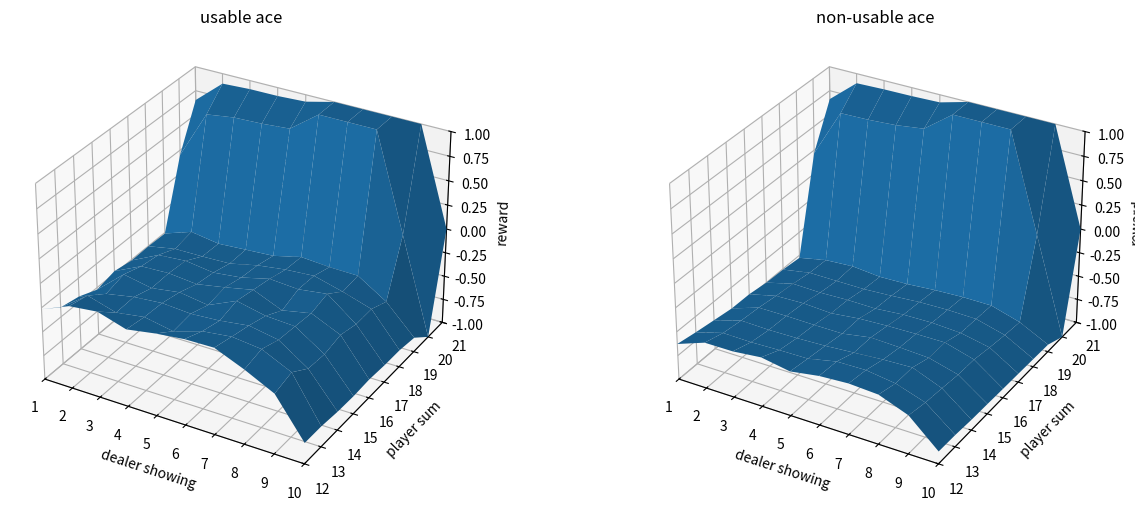

Write Python code to recreate this figure.
#!/usr/bin/env python
# coding: utf-8

# In[28]:


import random
import matplotlib.pyplot as plt
from mpl_toolkits.mplot3d import Axes3D
import numpy as np


# In[37]:


stateSpaceValue = {}
stateSpaceCount = {}
numberEpisodes = 500000
for currentSum in range(12,22):
    for dealerCard in range(1,11):
        for usableAce in range(0,2):
            stateSpaceValue[(currentSum, dealerCard, usableAce)] = 0
            stateSpaceCount[(currentSum, dealerCard, usableAce)] = 0


# In[38]:


def pickCard():
    
    card = random.randint(1,13)
    if card >= 11:
        card = 10
    return card
    


# In[39]:


def playPlayer(firstState, listCurrentStates):
    
    currentState = list(firstState)
    while True:
            
            randomCard = pickCard()
            if currentState[2] == 1:
                if randomCard + currentState[0] > 21:
                    currentState[0] -= 10
                    currentState[2] = 0
                currentState[0] += randomCard
            else:
                if randomCard == 1:
                    if currentState[0] + 11 <= 21:
                        currentState[0] += 11
                        currentState[2] = 1
                    else:
                        currentState[0] += 1
                else:
                    currentState[0] += randomCard
            
            if currentState[0] > 21:
                return -1
            
            listCurrentStates.append(tuple(currentState))
            
            if currentState[0] >= 20:
                return playDealer(tuple(currentState), listCurrentStates)
    


# In[40]:


def playDealer(currentState, listCurrentStates):
    
    currentCard = currentState[1]
    hiddenCard = pickCard()
    currentSum = 0
    useableAce = False
    if currentCard or hiddenCard == 1:
        if currentCard == 1:
            currentSum += 11 + hiddenCard
        else:
            currentSum += 11 + currentCard
        usableAce = True
    else:
        currentSum += currentCard + hiddenCard
        
    bust = False
    
    if currentSum < 17:
        
        while True:
           
            randomCard = pickCard()
            if useableAce:
                if randomCard + currentSum > 21:
                    useableAce = False
                    currentSum -= 10
                currentSum += randomCard
            else:
                if randomCard == 1:
                    if currentSum + 11 <= 21:
                        currentSum += 11
                        useableAce = True
                    else:
                        currentSum += 1
                else:
                    currentSum += randomCard
                    
            if currentSum > 21:
                bust = True
                break
            elif currentSum >= 17:
                break
    
    if bust == True or currentSum < currentState[0]:
        return 1
    elif currentSum > currentState[0]:
        return -1
    else:
        return 0
    
    


# In[41]:


def updateStateValue(result, listCurrentStates):
    
    for state in listCurrentStates:
        stateSpaceValue[state] = (stateSpaceValue[state]*stateSpaceCount[state] + result)/(stateSpaceCount[state]+1)
        stateSpaceCount[state] += 1
    


# In[42]:


def firstRandomState():
        
        playerSum = 0
        useableAce = False
        while playerSum < 12:
            card = pickCard()
            if card == 1:
                if playerSum + 11 <= 21:
                    playerSum += 11
                    useableAce = True
                else:
                    playerSum += 1
            else:
                playerSum += card
        
        dealerSum = pickCard()
        return (playerSum, dealerSum, useableAce)
                


# In[43]:


for episodes in range(numberEpisodes):
    
    listCurrentStates = []
    
    randomFirstState = firstRandomState()
        
    listCurrentStates.append(randomFirstState)
    
    if randomFirstState[0] >= 20:
        result = playDealer(randomFirstState, listCurrentStates)
    else:
        result = playPlayer(randomFirstState, listCurrentStates)
    
    updateStateValue(result, listCurrentStates)
    


# In[44]:


# [redacted]
usable_ace = {}
nonusable_ace = {}

for k, v in stateSpaceValue.items():
    if k[2]:
        usable_ace[k] = v
    else:
        nonusable_ace[k] = v
             
fig = plt.figure(figsize=[15, 6])

ax1 = fig.add_subplot(121, projection='3d')
ax2 = fig.add_subplot(122, projection='3d')

x1 = [k[1] for k in usable_ace.keys()]
y1 = [k[0] for k in usable_ace.keys()]
z1 = [v for v in usable_ace.values()]

x1 = np.array(x1)
y1 = np.array(y1)
z1 = np.array(z1)
x1 = x1.reshape(10,10)
y1 = y1.reshape(10,10)
z1 = z1.reshape(10,10)
ax1.set_zlim(-1,1)
ax1.set_xlim(1,10)
ax1.set_ylim(12,21)
ax1.plot_surface(x1, y1, z1)

ax1.set_title("usable ace")
ax1.set_xlabel("dealer showing")
ax1.set_ylabel("player sum")
ax1.set_zlabel("reward")

x2 = [k[1] for k in nonusable_ace.keys()]
y2 = [k[0] for k in nonusable_ace.keys()]
z2 = [v for v in nonusable_ace.values()]
x2 = np.array(x2)
y2 = np.array(y2)
z2 = np.array(z2)
x2 = x2.reshape(10,10)
y2 = y2.reshape(10,10)
z2 = z2.reshape(10,10)
ax2.set_zlim(-1,1)
ax2.set_xlim(1,10)
ax2.set_ylim(12,21)
ax2.plot_surface(x2, y2, z2)

ax2.set_title("non-usable ace")
ax2.set_xlabel("dealer showing")
ax2.set_ylabel("player sum")
ax2.set_zlabel("reward")

plt.show()


# In[ ]:





# In[ ]:





# In[ ]:




